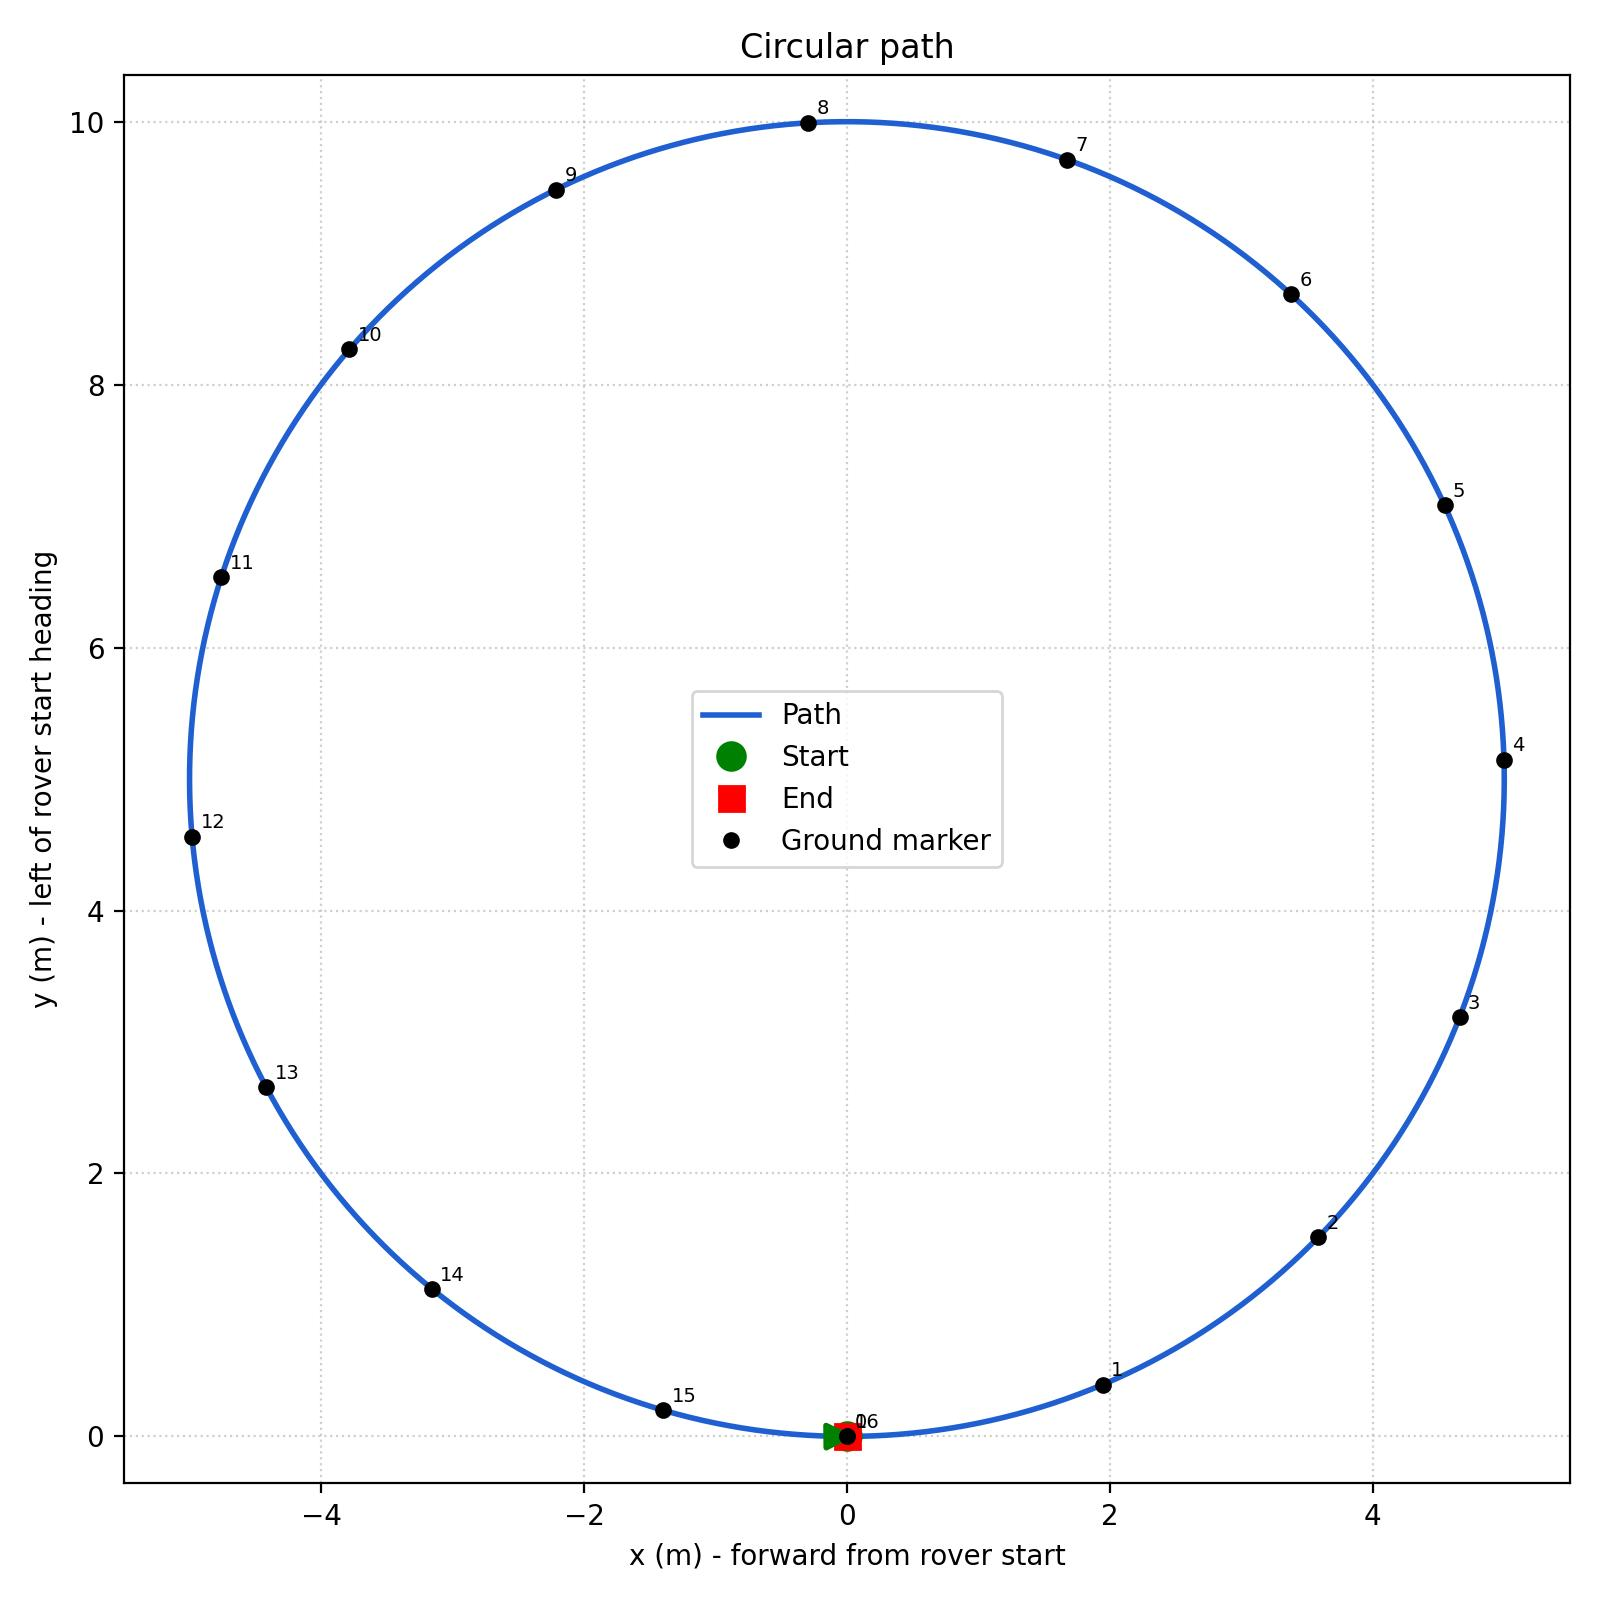

The data file committed next to this chart (first rows):
x_m, y_m, yaw_rad
0.0000, 0.0000, 0.0100
0.1004, 0.0010, 0.0201
0.2007, 0.0040, 0.0401
0.3009, 0.0091, 0.0602
0.4011, 0.0161, 0.0803
0.5010, 0.0252, 0.1004
0.6008, 0.0362, 0.1204
0.7003, 0.0493, 0.1405
0.7995, 0.0643, 0.1606
0.8984, 0.0814, 0.1807
0.9970, 0.1004, 0.2007
1.095, 0.1214, 0.2208
1.193, 0.1444, 0.2409
1.29, 0.1693, 0.2610
1.387, 0.1962, 0.2810
1.483, 0.2250, 0.3011
1.579, 0.2557, 0.3212
1.673, 0.2883, 0.3413
1.768, 0.3229, 0.3613
1.861, 0.3593, 0.3814
1.954, 0.3976, 0.4015
2.046, 0.4377, 0.4216
2.137, 0.4797, 0.4416
2.227, 0.5235, 0.4617
2.317, 0.5691, 0.4818
2.405, 0.6165, 0.5019
2.493, 0.6657, 0.5219
2.579, 0.7166, 0.5420
2.665, 0.7692, 0.5621
2.749, 0.8236, 0.5821
2.832, 0.8796, 0.6022
2.914, 0.9373, 0.6223
2.995, 0.9966, 0.6424
3.075, 1.058, 0.6624
3.154, 1.12, 0.6825
3.231, 1.184, 0.7026
3.307, 1.25, 0.7227
3.381, 1.317, 0.7427
3.455, 1.385, 0.7628
3.527, 1.456, 0.7829
3.597, 1.527, 0.8030
3.666, 1.6, 0.8230
3.734, 1.674, 0.8431
3.8, 1.75, 0.8632
3.864, 1.827, 0.8833
3.927, 1.905, 0.9033
3.988, 1.984, 0.9234
4.048, 2.065, 0.9435
4.106, 2.147, 0.9636
4.163, 2.23, 0.9836
4.217, 2.314, 1.004
4.27, 2.399, 1.024
4.322, 2.486, 1.044
4.371, 2.573, 1.064
4.419, 2.661, 1.084
4.465, 2.75, 1.104
4.51, 2.84, 1.124
4.552, 2.931, 1.144
4.593, 3.023, 1.164
4.631, 3.116, 1.184
... 254 more rows
